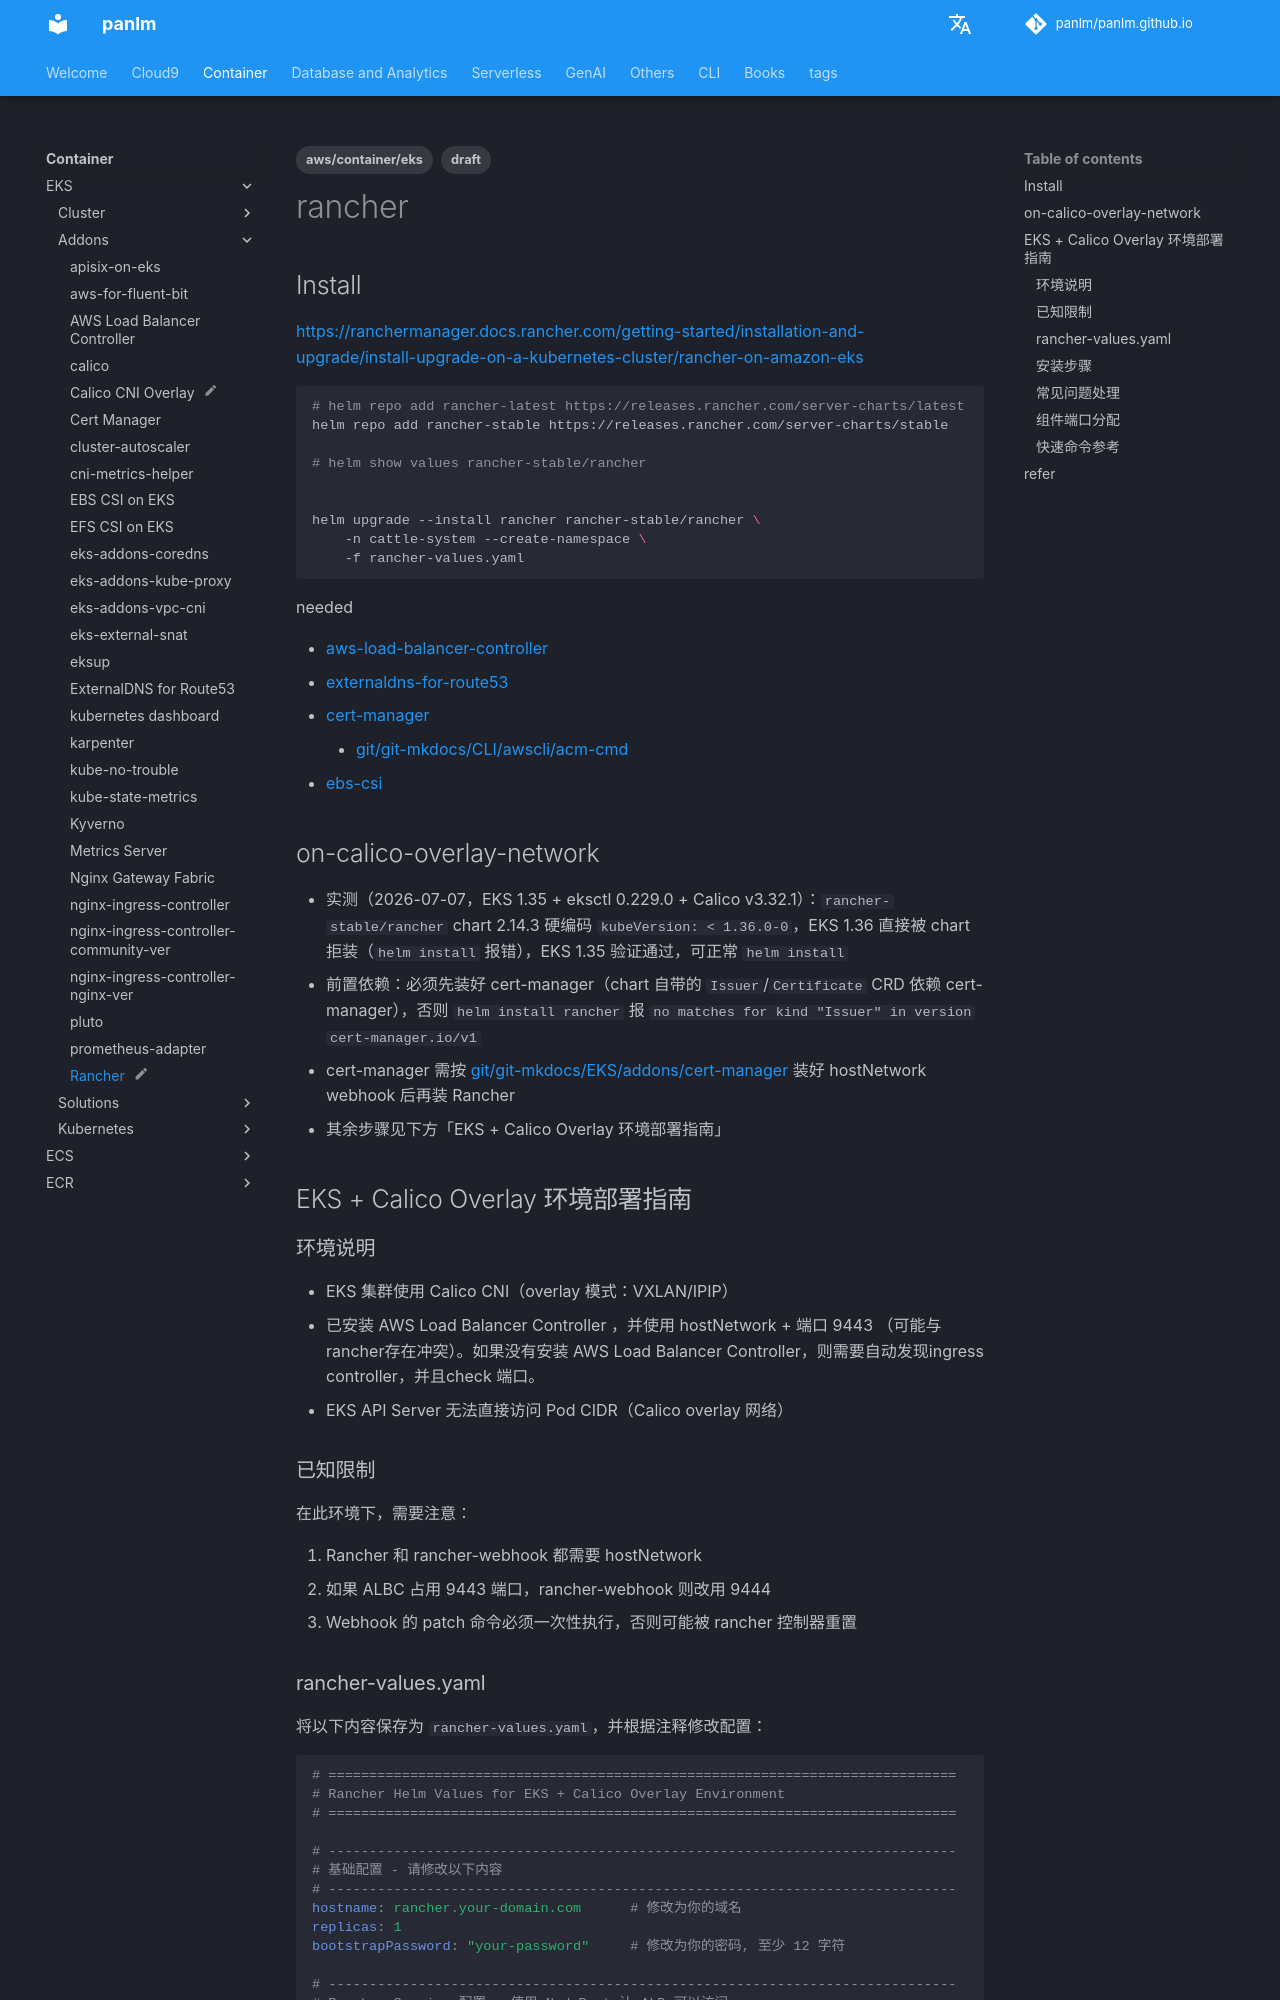

repository: panlm/panlm.github.io · page: EKS/addons/rancher/index.html · generator: mkdocs

---
title: Rancher
description: Rancher 安装部署指南
created: 2026-01-01 10:52:16.443000
last_modified: 2026-07-01
tags:
- draft
- aws/container/eks
status: myblog
permalink: git-mkdocs/eks/addons/rancher
---

# rancher

## Install 

https://ranchermanager.docs.rancher.com/getting-started/installation-and-upgrade/install-upgrade-on-a-kubernetes-cluster/rancher-on-amazon-eks

```sh
# helm repo add rancher-latest https://releases.rancher.com/server-charts/latest
helm repo add rancher-stable https://releases.rancher.com/server-charts/stable

# helm show values rancher-stable/rancher


helm upgrade --install rancher rancher-stable/rancher \
    -n cattle-system --create-namespace \
    -f rancher-values.yaml 

```

needed
- [[aws-load-balancer-controller]] 
- [[externaldns-for-route53]] 
- [[cert-manager]] 
    - [[git/git-mkdocs/CLI/awscli/acm-cmd#create-certificate-]]
- [[ebs-csi]] 

## on-calico-overlay-network

- 实测（2026-07-07，EKS 1.35 + eksctl 0.229.0 + Calico v3.32.1）：`rancher-stable/rancher` chart 2.14.3 硬编码 `kubeVersion: < 1.36.0-0`，EKS 1.36 直接被 chart 拒装（`helm install` 报错），EKS 1.35 验证通过，可正常 `helm install`
- 前置依赖：必须先装好 cert-manager（chart 自带的 `Issuer`/`Certificate` CRD 依赖 cert-manager），否则 `helm install rancher` 报 `no matches for kind "Issuer" in version cert-manager.io/v1`
- cert-manager 需按 [[git/git-mkdocs/EKS/addons/cert-manager#install-for-overlay-cni-]] 装好 hostNetwork webhook 后再装 Rancher
- 其余步骤见下方「EKS + Calico Overlay 环境部署指南」

## EKS + Calico Overlay 环境部署指南

### 环境说明

- EKS 集群使用 Calico CNI（overlay 模式：VXLAN/IPIP）
- 已安装 AWS Load Balancer Controller ，并使用 hostNetwork + 端口 9443 （可能与rancher存在冲突）。如果没有安装 AWS Load Balancer Controller，则需要自动发现ingress controller，并且check 端口。
- EKS API Server 无法直接访问 Pod CIDR（Calico overlay 网络）

### 已知限制

在此环境下，需要注意：
1. Rancher 和 rancher-webhook 都需要 hostNetwork
2. 如果 ALBC 占用 9443 端口，rancher-webhook 则改用 9444
3. Webhook 的 patch 命令必须一次性执行，否则可能被 rancher 控制器重置
